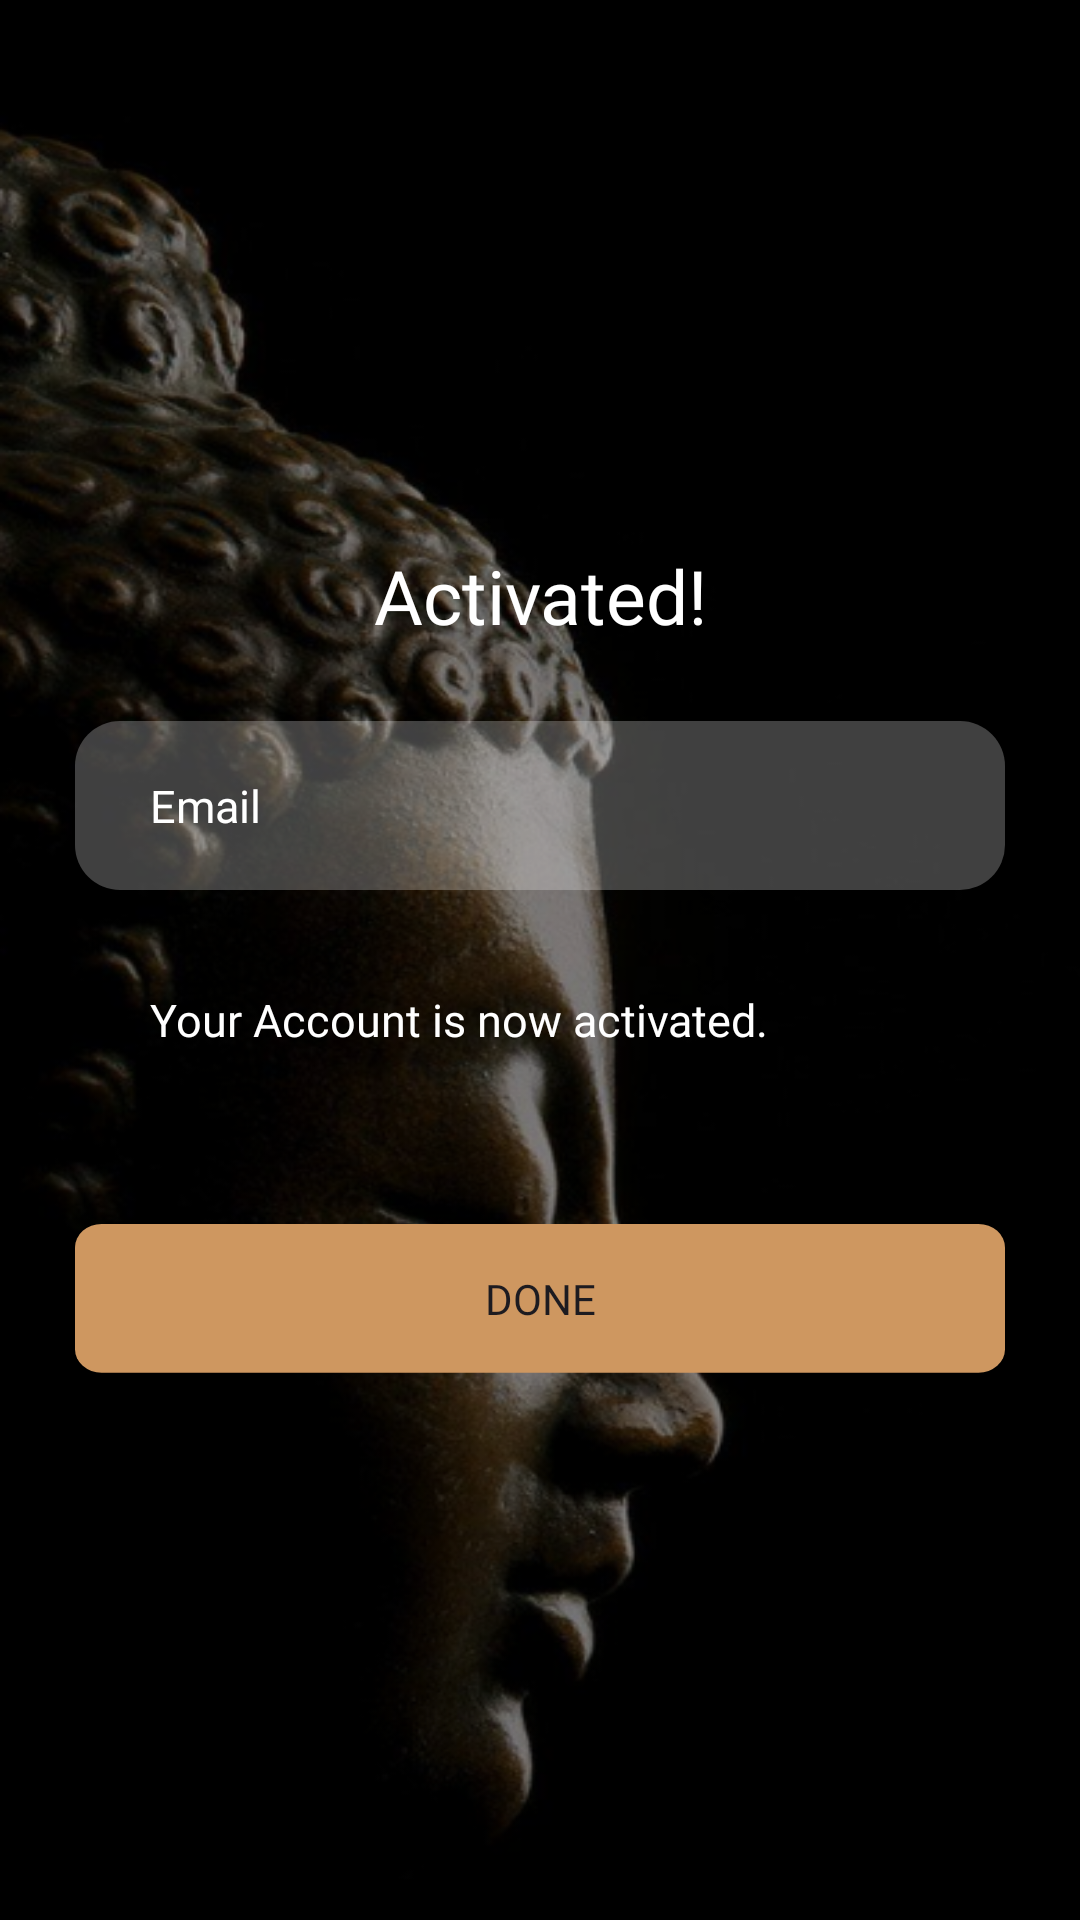

Android layout source for this screen:
<!-- AndroidManifest.xml: application theme Theme.Patima -->
<!-- res/layout/activity_test.xml -->
<?xml version="1.0" encoding="utf-8"?>
<androidx.constraintlayout.widget.ConstraintLayout xmlns:android="http://schemas.android.com/apk/res/android"
    xmlns:app="http://schemas.android.com/apk/res-auto"
    xmlns:tools="http://schemas.android.com/tools"
    android:id="@+id/main"
    android:layout_width="match_parent"
    android:layout_height="match_parent"
    android:background="@drawable/bg_login_register"
    tools:context=".TestActivity">

    <LinearLayout
        android:layout_width="match_parent"
        android:layout_height="match_parent"
        android:orientation="vertical"
        android:gravity="center"
        app:layout_constraintBottom_toBottomOf="parent"
        app:layout_constraintEnd_toEndOf="parent"
        app:layout_constraintStart_toStartOf="parent"
        app:layout_constraintTop_toTopOf="parent">

        <TextView
            android:layout_margin="25dp"
            android:gravity="center"
            android:layout_width="match_parent"
            android:layout_height="wrap_content"
            android:fontFamily="@font/poppins_bold"
            android:text="Activated!"
            android:textAlignment="center"
            android:textColor="@color/white"
            android:textSize="25dp">

        </TextView>

        <EditText
            android:layout_marginLeft="25dp"
            android:layout_marginRight="25dp"
            android:id="@+id/email_text"
            android:layout_width="match_parent"
            android:layout_height="wrap_content"
            android:layout_marginBottom="15dp"
            android:background="@drawable/bg_edittext"
            android:fontFamily="@font/poppins"
            android:inputType="textEmailAddress"
            android:hint="Email"
            android:enabled="false"
            android:maxLines="1"
            android:paddingLeft="25dp"
            android:paddingTop="18dp"
            android:paddingRight="15dp"
            android:paddingBottom="18dp"
            android:textColor="@color/white"
            android:textColorHint="@color/white"
            android:textSize="15dp">

        </EditText>

        <TextView
            android:layout_marginLeft="25dp"
            android:layout_marginRight="25dp"
            android:layout_marginBottom="15dp"
            android:id="@+id/msg_text"
            android:layout_width="match_parent"
            android:layout_height="wrap_content"
            android:fontFamily="@font/poppins"
            android:hint="Your Account is now activated."
            android:maxLength="300"
            android:paddingLeft="25dp"
            android:paddingTop="18dp"
            android:paddingRight="15dp"
            android:paddingBottom="18dp"
            android:textColor="@color/white"
            android:textColorHint="@color/white"
            android:textSize="15dp">

        </TextView>

        <Button
            android:layout_margin="25dp"
            android:id="@+id/done_btn"
            android:layout_width="match_parent"
            android:layout_height="50dp"
            android:background="@drawable/bg_button_primary"
            android:fontFamily="@font/poppins_bold"
            android:text="Done">

        </Button>

    </LinearLayout>

</androidx.constraintlayout.widget.ConstraintLayout>
<!-- resources referenced by this layout -->
<resources>
  <color name="white">#FFFFFFFF</color>
  <!-- drawable bg_button_primary (drawable) -->
  <vector xmlns:android="http://schemas.android.com/apk/res/android"
      android:width="350dp"
      android:height="64dp"
      android:viewportWidth="350"
      android:viewportHeight="64">
    <path
        android:pathData="M10,0L340,0A10,10 0,0 1,350 10L350,53.46A10,10 0,0 1,340 63.46L10,63.46A10,10 0,0 1,0 53.46L0,10A10,10 0,0 1,10 0z"
        android:fillColor="#CE9760"/>
  </vector>
  <!-- drawable bg_edittext (drawable) -->
  <?xml version="1.0" encoding="utf-8"?>
  <shape xmlns:android="http://schemas.android.com/apk/res/android"
      android:shape="rectangle">
      <solid android:color="#40FFFFFF" />
      <corners android:topLeftRadius="15dp"
          android:topRightRadius="15dp"
          android:bottomRightRadius="15dp"
          android:bottomLeftRadius="15dp" />
  </shape>
  <!-- drawable bg_login_register: png bitmap (drawable, 189323 bytes) -->
  <style name="Theme.Patima" parent="Base.Theme.Patima" />
  <style name="Base.Theme.Patima" parent="Theme.Material3.DayNight.NoActionBar">
          <item name="android:forceDarkAllowed" tools:ignore="NewApi">false</item>
          
          <item name="colorPrimary">#CE9760</item>
          <item name="colorPrimaryDark">#543A20</item>
          <item name="colorAccent">@color/white</item>
  
          <item name="windowActionBar">false</item>
          <item name="windowNoTitle">true</item>
          <item name="android:statusBarColor">#000000</item>
          <item name="android:navigationBarColor">#000000</item>
      </style>
</resources>
